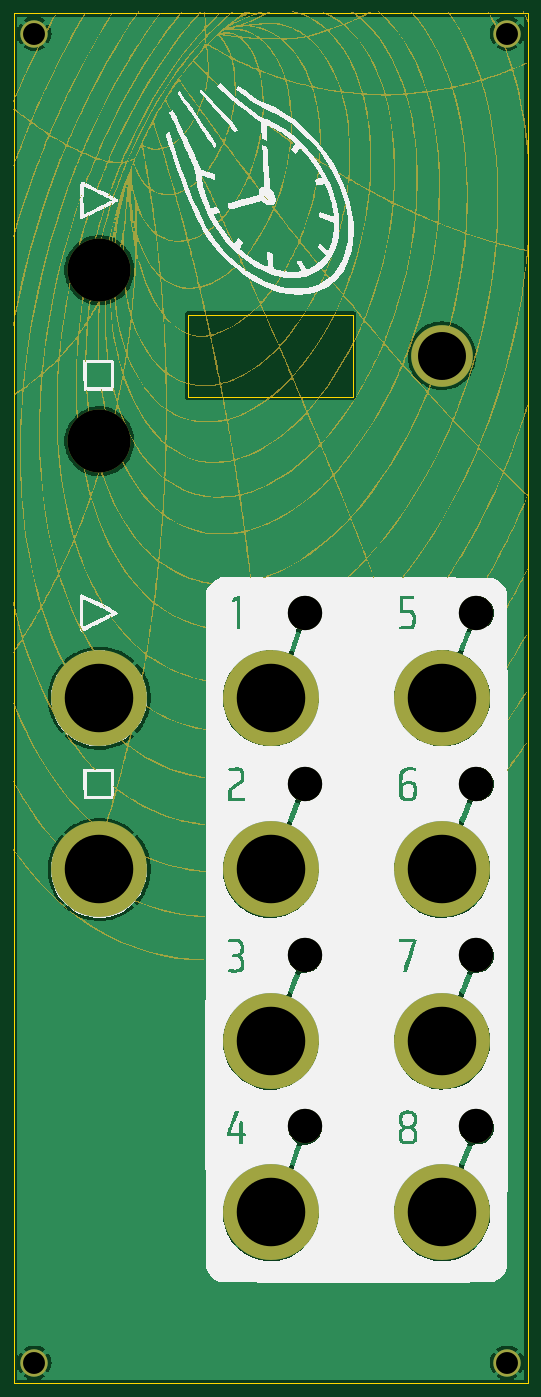
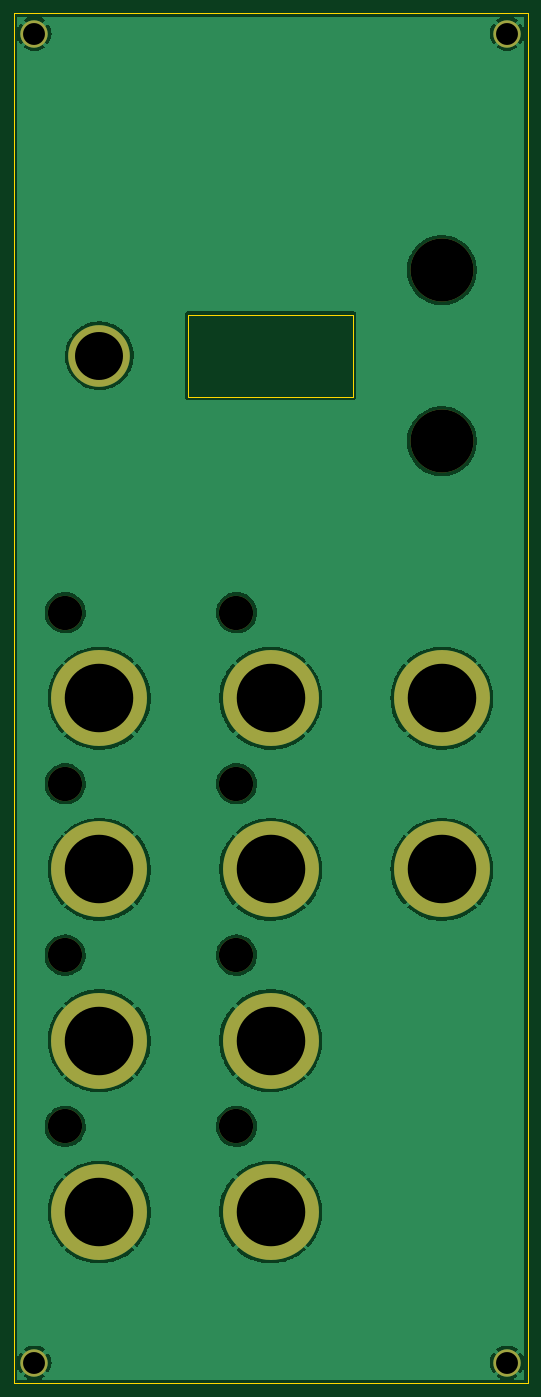
Circuit board: 11 layer files. Board 75.0 x 200.0 mm.
- bottom_copper: KosmoClockPanel-B_Cu.gbl (117802 bytes)
- bottom_mask: KosmoClockPanel-B_Mask.gbs (1340 bytes)
- paste: KosmoClockPanel-B_Paste.gbp (498 bytes)
- bottom_silk: KosmoClockPanel-B_Silkscreen.gbo (1343 bytes)
- outline: KosmoClockPanel-Edge_Cuts.gm1 (906 bytes)
- top_copper: KosmoClockPanel-F_Cu.gtl (117802 bytes)
- top_mask: KosmoClockPanel-F_Mask.gts (210551 bytes)
- paste: KosmoClockPanel-F_Paste.gtp (498 bytes)
- top_silk: KosmoClockPanel-F_Silkscreen.gto (278810 bytes)
- drill: KosmoClockPanel-NPTH.drl (540 bytes)
- drill: KosmoClockPanel-PTH.drl (658 bytes)

=== bottom_copper: KosmoClockPanel-B_Cu.gbl (117802 bytes, source omitted) ===
=== bottom_mask: KosmoClockPanel-B_Mask.gbs ===
G04 #@! TF.GenerationSoftware,KiCad,Pcbnew,(6.0.5)*
G04 #@! TF.CreationDate,2022-11-21T19:29:27-06:00*
G04 #@! TF.ProjectId,KosmoClockPanel,4b6f736d-6f43-46c6-9f63-6b50616e656c,rev?*
G04 #@! TF.SameCoordinates,Original*
G04 #@! TF.FileFunction,Soldermask,Bot*
G04 #@! TF.FilePolarity,Negative*
%FSLAX46Y46*%
G04 Gerber Fmt 4.6, Leading zero omitted, Abs format (unit mm)*
G04 Created by KiCad (PCBNEW (6.0.5)) date 2022-11-21 19:29:27*
%MOMM*%
%LPD*%
G01*
G04 APERTURE LIST*
%ADD10C,5.000000*%
%ADD11C,4.000000*%
%ADD12C,14.000000*%
%ADD13C,9.200000*%
%ADD14C,9.000000*%
G04 APERTURE END LIST*
D10*
X467500000Y-162500000D03*
X442500000Y-87500000D03*
D11*
X403000000Y-197000000D03*
D12*
X462500000Y-100000000D03*
D10*
X442500000Y-162500000D03*
D11*
X403000000Y-3000000D03*
D12*
X462500000Y-125000000D03*
D10*
X442500000Y-112500000D03*
D13*
X412500000Y-37500000D03*
D10*
X467500000Y-137500000D03*
X467500000Y-87500000D03*
D12*
X437500000Y-100000000D03*
D11*
X472000000Y-197000000D03*
D12*
X437500000Y-125000000D03*
D11*
X472000000Y-3000000D03*
D12*
X462500000Y-175000000D03*
D13*
X412500000Y-62500000D03*
D10*
X442500000Y-137500000D03*
D12*
X462500000Y-150000000D03*
X412500000Y-100000000D03*
X437500000Y-175000000D03*
X437500000Y-150000000D03*
D14*
X462500000Y-50000000D03*
D10*
X467500000Y-112500000D03*
D12*
X412500000Y-125000000D03*
M02*

=== paste: KosmoClockPanel-B_Paste.gbp ===
G04 #@! TF.GenerationSoftware,KiCad,Pcbnew,(6.0.5)*
G04 #@! TF.CreationDate,2022-11-21T19:29:27-06:00*
G04 #@! TF.ProjectId,KosmoClockPanel,4b6f736d-6f43-46c6-9f63-6b50616e656c,rev?*
G04 #@! TF.SameCoordinates,Original*
G04 #@! TF.FileFunction,Paste,Bot*
G04 #@! TF.FilePolarity,Positive*
%FSLAX46Y46*%
G04 Gerber Fmt 4.6, Leading zero omitted, Abs format (unit mm)*
G04 Created by KiCad (PCBNEW (6.0.5)) date 2022-11-21 19:29:27*
%MOMM*%
%LPD*%
G01*
G04 APERTURE LIST*
G04 APERTURE END LIST*
M02*

=== bottom_silk: KosmoClockPanel-B_Silkscreen.gbo ===
G04 #@! TF.GenerationSoftware,KiCad,Pcbnew,(6.0.5)*
G04 #@! TF.CreationDate,2022-11-21T19:29:27-06:00*
G04 #@! TF.ProjectId,KosmoClockPanel,4b6f736d-6f43-46c6-9f63-6b50616e656c,rev?*
G04 #@! TF.SameCoordinates,Original*
G04 #@! TF.FileFunction,Legend,Bot*
G04 #@! TF.FilePolarity,Positive*
%FSLAX46Y46*%
G04 Gerber Fmt 4.6, Leading zero omitted, Abs format (unit mm)*
G04 Created by KiCad (PCBNEW (6.0.5)) date 2022-11-21 19:29:27*
%MOMM*%
%LPD*%
G01*
G04 APERTURE LIST*
%ADD10C,5.000000*%
%ADD11C,4.000000*%
%ADD12C,14.000000*%
%ADD13C,9.200000*%
%ADD14C,9.000000*%
G04 APERTURE END LIST*
%LPC*%
D10*
X467500000Y-162500000D03*
X442500000Y-87500000D03*
D11*
X403000000Y-197000000D03*
D12*
X462500000Y-100000000D03*
D10*
X442500000Y-162500000D03*
D11*
X403000000Y-3000000D03*
D12*
X462500000Y-125000000D03*
D10*
X442500000Y-112500000D03*
D13*
X412500000Y-37500000D03*
D10*
X467500000Y-137500000D03*
X467500000Y-87500000D03*
D12*
X437500000Y-100000000D03*
D11*
X472000000Y-197000000D03*
D12*
X437500000Y-125000000D03*
D11*
X472000000Y-3000000D03*
D12*
X462500000Y-175000000D03*
D13*
X412500000Y-62500000D03*
D10*
X442500000Y-137500000D03*
D12*
X462500000Y-150000000D03*
X412500000Y-100000000D03*
X437500000Y-175000000D03*
X437500000Y-150000000D03*
D14*
X462500000Y-50000000D03*
D10*
X467500000Y-112500000D03*
D12*
X412500000Y-125000000D03*
M02*

=== outline: KosmoClockPanel-Edge_Cuts.gm1 ===
G04 #@! TF.GenerationSoftware,KiCad,Pcbnew,(6.0.5)*
G04 #@! TF.CreationDate,2022-11-21T19:29:27-06:00*
G04 #@! TF.ProjectId,KosmoClockPanel,4b6f736d-6f43-46c6-9f63-6b50616e656c,rev?*
G04 #@! TF.SameCoordinates,Original*
G04 #@! TF.FileFunction,Profile,NP*
%FSLAX46Y46*%
G04 Gerber Fmt 4.6, Leading zero omitted, Abs format (unit mm)*
G04 Created by KiCad (PCBNEW (6.0.5)) date 2022-11-21 19:29:27*
%MOMM*%
%LPD*%
G01*
G04 APERTURE LIST*
G04 #@! TA.AperFunction,Profile*
%ADD10C,0.100000*%
G04 #@! TD*
G04 APERTURE END LIST*
D10*
X425500000Y-44000000D02*
X449500000Y-44000000D01*
X449500000Y-44000000D02*
X449500000Y-56000000D01*
X449500000Y-56000000D02*
X425500000Y-56000000D01*
X425500000Y-56000000D02*
X425500000Y-44000000D01*
X400000000Y0D02*
X475000000Y0D01*
X475000000Y0D02*
X475000000Y-200000000D01*
X475000000Y-200000000D02*
X400000000Y-200000000D01*
X400000000Y-200000000D02*
X400000000Y0D01*
M02*

=== top_copper: KosmoClockPanel-F_Cu.gtl (117802 bytes, source omitted) ===
=== top_mask: KosmoClockPanel-F_Mask.gts (210551 bytes, source omitted) ===
=== paste: KosmoClockPanel-F_Paste.gtp ===
G04 #@! TF.GenerationSoftware,KiCad,Pcbnew,(6.0.5)*
G04 #@! TF.CreationDate,2022-11-21T19:29:27-06:00*
G04 #@! TF.ProjectId,KosmoClockPanel,4b6f736d-6f43-46c6-9f63-6b50616e656c,rev?*
G04 #@! TF.SameCoordinates,Original*
G04 #@! TF.FileFunction,Paste,Top*
G04 #@! TF.FilePolarity,Positive*
%FSLAX46Y46*%
G04 Gerber Fmt 4.6, Leading zero omitted, Abs format (unit mm)*
G04 Created by KiCad (PCBNEW (6.0.5)) date 2022-11-21 19:29:27*
%MOMM*%
%LPD*%
G01*
G04 APERTURE LIST*
G04 APERTURE END LIST*
M02*

=== top_silk: KosmoClockPanel-F_Silkscreen.gto (278810 bytes, source omitted) ===
=== drill: KosmoClockPanel-NPTH.drl ===
M48
; DRILL file {KiCad (6.0.5)} date Mon Nov 21 19:29:37 2022
; FORMAT={-:-/ absolute / metric / decimal}
; #@! TF.CreationDate,2022-11-21T19:29:37-06:00
; #@! TF.GenerationSoftware,Kicad,Pcbnew,(6.0.5)
; #@! TF.FileFunction,NonPlated,1,2,NPTH
FMAT,2
METRIC
; #@! TA.AperFunction,NonPlated,NPTH,ComponentDrill
T1C5.000
; #@! TA.AperFunction,NonPlated,NPTH,ComponentDrill
T2C9.200
%
G90
G05
T1
X442.5Y-87.5
X442.5Y-112.5
X442.5Y-137.5
X442.5Y-162.5
X467.5Y-87.5
X467.5Y-112.5
X467.5Y-137.5
X467.5Y-162.5
T2
X412.5Y-37.5
X412.5Y-62.5
T0
M30

=== drill: KosmoClockPanel-PTH.drl ===
M48
; DRILL file {KiCad (6.0.5)} date Mon Nov 21 19:29:37 2022
; FORMAT={-:-/ absolute / metric / decimal}
; #@! TF.CreationDate,2022-11-21T19:29:37-06:00
; #@! TF.GenerationSoftware,Kicad,Pcbnew,(6.0.5)
; #@! TF.FileFunction,Plated,1,2,PTH
FMAT,2
METRIC
; #@! TA.AperFunction,Plated,PTH,ComponentDrill
T1C3.200
; #@! TA.AperFunction,Plated,PTH,ComponentDrill
T2C7.000
; #@! TA.AperFunction,Plated,PTH,ComponentDrill
T3C10.000
%
G90
G05
T1
X403.0Y-3.0
X403.0Y-197.0
X472.0Y-3.0
X472.0Y-197.0
T2
X462.5Y-50.0
T3
X412.5Y-100.0
X412.5Y-125.0
X437.5Y-100.0
X437.5Y-125.0
X437.5Y-150.0
X437.5Y-175.0
X462.5Y-100.0
X462.5Y-125.0
X462.5Y-150.0
X462.5Y-175.0
T0
M30

